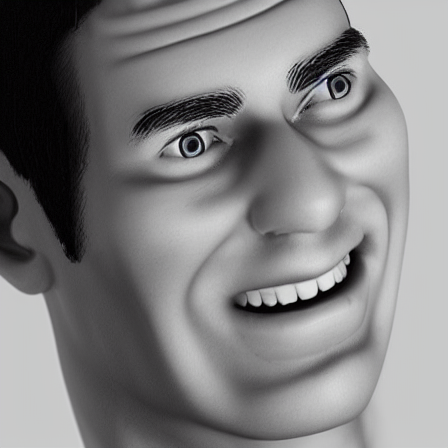
Generation parameters embedded in this image by AUTOMATIC1111 Stable Diffusion web UI or a fork of it (Forge, ...) (PNG 'parameters' text chunk):
person smiling facing camera photorealistic
Steps: 20, Sampler: DPM++ 2M, Schedule type: Karras, CFG scale: 7, Seed: 2240590065, Size: 450x450, Model hash: cc6cb27103, Model: defaultmodels, Version: v1.10.1